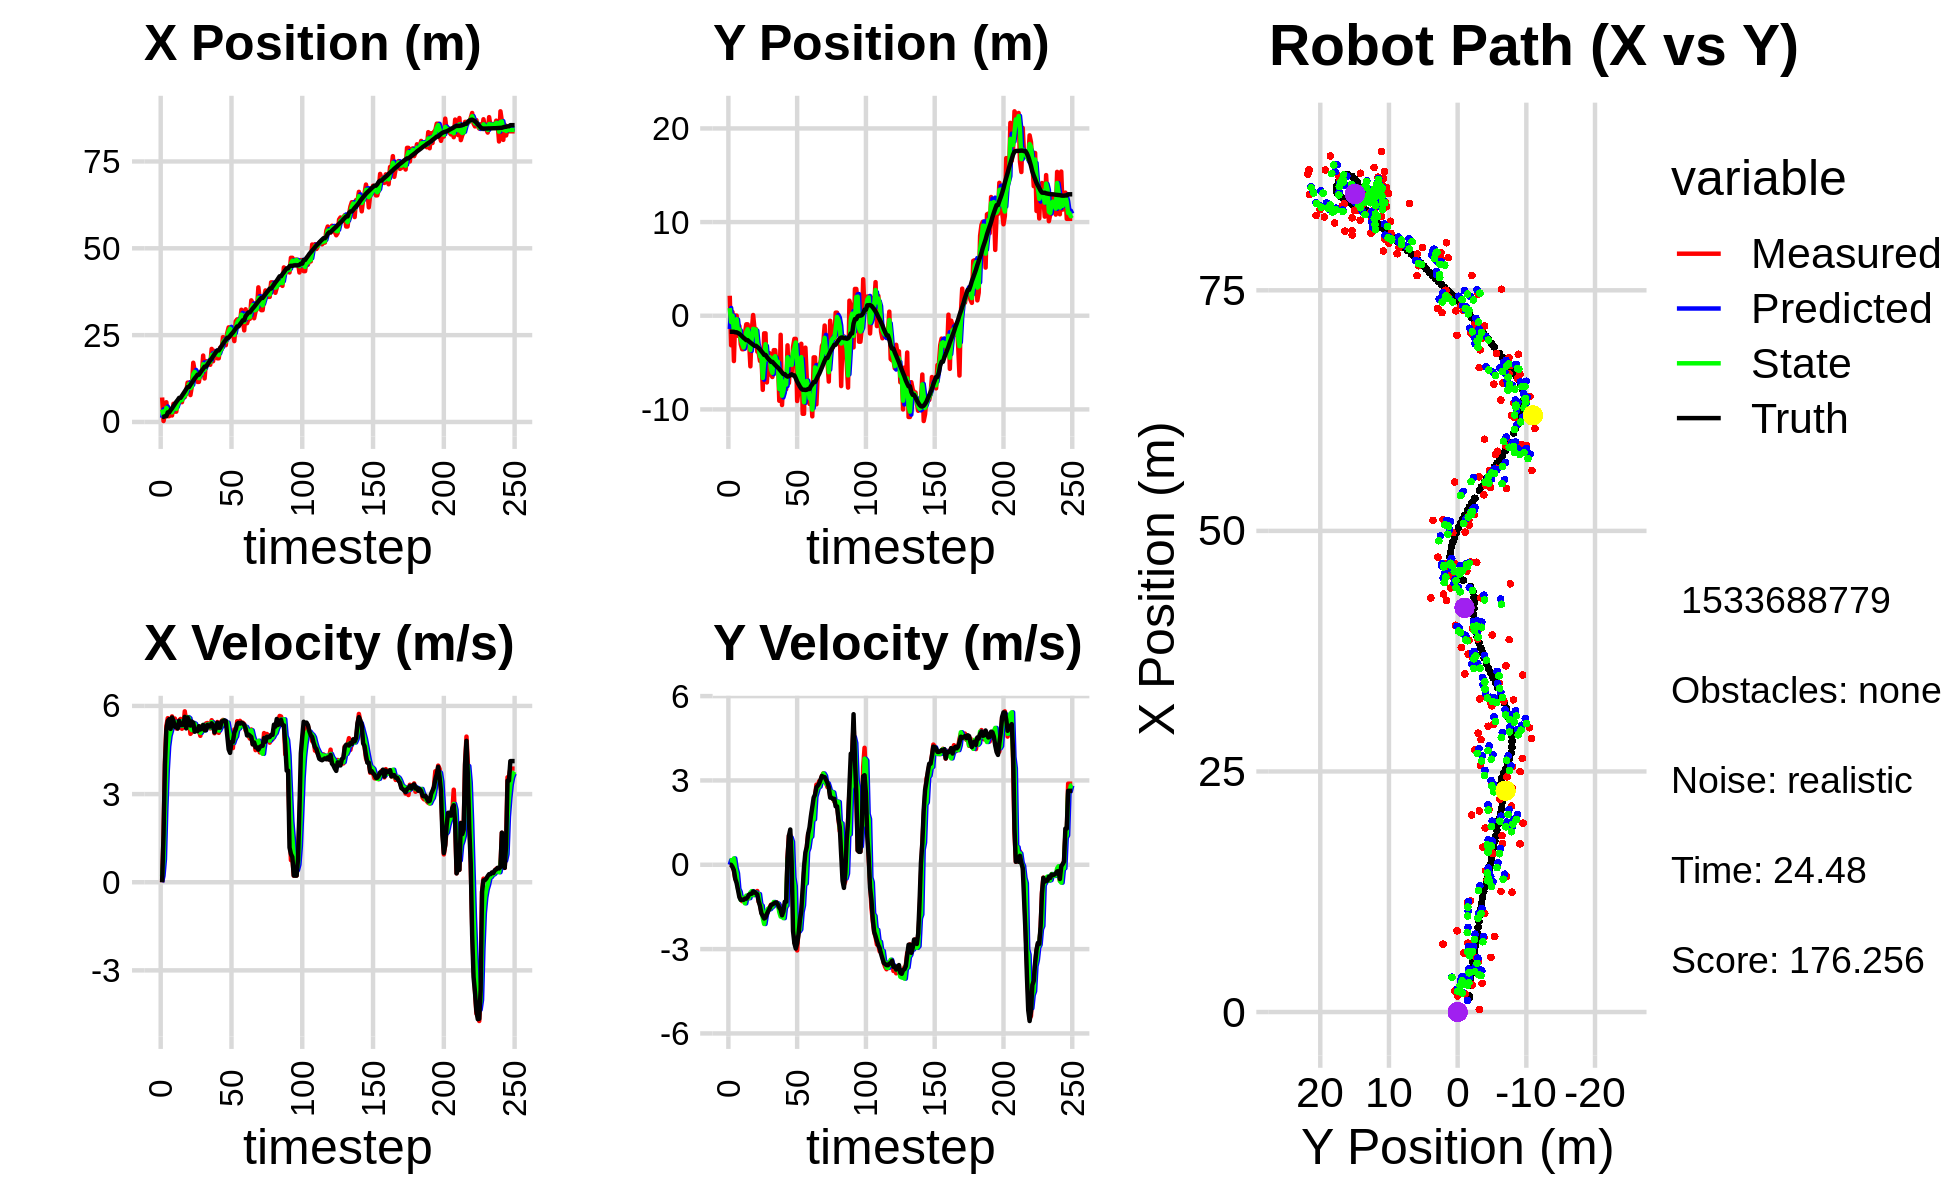

Values plotted in this chart, from the file beside it:
2.248188316562885980e+00, -3.488333582941888000e+00, 0.000000000000000000e+00, 0.000000000000000000e+00, 0.000000000000000000e+00, 0.000000000000000000e+00, 0.000000000000000000e+00, 0.000000000000000000e+00, 1.193534091062386837e+00, -1.415421595685028677e+00, 0.000000000000000000e+00, 0.000000000000000000e+00, 1.472090601917539709e+00, -1.712685584697043017e+00, 0.000000000000000000e+00, 0.000000000000000000e+00, 0.000000000000000000e+00, -1.599380630068480968e-04
7.053371310108147441e+00, 2.133596182042767797e+00, 0.000000000000000000e+00, 0.000000000000000000e+00, 1.193534091062386837e+00, -1.415421595685028677e+00, 0.000000000000000000e+00, 0.000000000000000000e+00, 3.600371436388725144e+00, 8.177549980965630461e-01, 2.197398303208691339e-01, 1.581733460190621610e-01, 1.472090601917539709e+00, -1.712685584697043017e+00, 0.000000000000000000e+00, 0.000000000000000000e+00, 0.000000000000000000e+00, -3.392564394744113088e-05
2.746239899419262720e-01, -3.152365293641451238e+00, 1.550999990924032623e+00, 1.587304399327284503e-04, 3.622345419420812007e+00, 8.335723326984693093e-01, 2.197398303208691339e-01, 1.581733460190621610e-01, 1.967657902287127225e+00, -6.765686257119779556e-01, 7.791242069925261582e-01, 1.590938476251416711e-01, 1.475382685742697042e+00, -1.712686028547695027e+00, 1.600000000000000089e+00, -2.000000000000000042e-03, 1.600000023841857910e+00, -1.023407094180583954e-04
2.191560268364680653e+00, 3.995480706367410817e-01, 4.091879396111244738e+00, -3.141767208495799962e-02, 2.045570322986379974e+00, -6.606592409494638218e-01, 7.791242069925261582e-01, 1.590938476251416711e-01, 2.166710845441132349e+00, 1.057489719478876822e-02, 2.489797665939796012e+00, 1.140437244750474033e-01, 1.663123011430971632e+00, -1.713459713289321895e+00, 3.999000000000000110e+00, -7.799999999999999989e-02, 4.000000000000000000e+00, 7.677903398871421814e-03
5.682144760790514226e+00, -4.837676807341000362e+00, 5.316202551726515679e+00, -2.009782463192601176e-01, 2.415690612035112039e+00, 2.197926964229350924e-02, 2.489797665939796012e+00, 1.140437244750474033e-01, 4.082810422204474321e+00, -1.657404777679988284e+00, 3.788866204693809969e+00, 2.251803721898185118e-01, 1.663123011430971632e+00, -1.713459713289321895e+00, 5.195999999999999730e+00, -1.960000000000000075e-01, 5.199999809265136719e+00, 3.778685629367828369e-02
1.677289843813450032e+00, 1.630413422649567429e-02, 5.584154854470019025e+00, -5.056304476833253236e-01, 4.461697042673855584e+00, -1.634886740461006349e+00, 3.788866204693809969e+00, 2.251803721898185118e-01, 3.240069866176771729e+00, -6.514250815328648248e-01, 4.617990697430611746e+00, -1.139776673292816622e-01, 2.779486537020260162e+00, -1.768711568837321835e+00, 5.493000000000000327e+00, -4.989999999999999991e-01, 5.515999794006347656e+00, 9.030110388994216919e-02
1.677289843813450032e+00, 1.630413422649567429e-02, 5.477590937958211725e+00, -4.959813669867858543e-01, 3.701868935919832904e+00, -6.628228482657929632e-01, 4.617990697430611746e+00, -1.139776673292816622e-01, 2.759230435690404715e+00, -3.705869581189298323e-01, 4.982173941726917299e+00, -3.019322581830515828e-01, 2.779486537020260162e+00, -1.768711568837321835e+00, 5.549999999999999822e+00, -6.560000000000000275e-01, 5.589000225067138672e+00, 9.030110388994216919e-02
2.811601281037896083e+00, -2.146899553296653274e+00, 5.350117955235839773e+00, -7.822324247622289839e-01, 3.257447829863096445e+00, -4.007801839372349684e-01, 4.982173941726917299e+00, -3.019322581830515828e-01, 3.059462133212064838e+00, -1.620588468697136575e+00, 5.154276552532021327e+00, -8.573053848127091259e-01, 3.414133906517068162e+00, -1.846725108104416702e+00, 5.219000000000000306e+00, -8.970000000000000195e-01, 5.295000076293945312e+00, 1.451797783374786377e-01
1.868618845906492298e+00, -1.106818171046639820e+00, 5.644899514403173058e+00, -1.046036561075728955e+00, 3.574889788465267060e+00, -1.706319007178407565e+00, 5.154276552532021327e+00, -8.573053848127091259e-01, 2.781597891210939366e+00, -1.456825541231831833e+00, 5.355108012351426972e+00, -9.656326814918381185e-01, 3.918654322997732198e+00, -1.932909519906338192e+00, 5.607000000000000206e+00, -1.155000000000000027e+00, 5.724999904632568359e+00, 1.832281053066253662e-01
5.236701309603437160e+00, -3.047122673727194808e+00, 5.381527793673609672e+00, -1.154632696373903755e+00, 3.317108692446081974e+00, -1.553388809381015534e+00, 5.355108012351426972e+00, -9.656326814918381185e-01, 4.194500672333591140e+00, -2.488285781716149447e+00, 5.418598471554742169e+00, -1.250621662759868524e+00, 4.561896205073830757e+00, -2.063558952147831693e+00, 5.496999999999999886e+00, -1.249000000000000110e+00, 5.637000083923339844e+00, 2.113506048917770386e-01
2.975078940775784275e+00, -3.573603468296720820e+00, 5.571440137149463290e+00, -1.295165008001874618e+00, 4.736360519489065446e+00, -2.613347947992136433e+00, 5.418598471554742169e+00, -1.250621662759868524e+00, 3.911522482096488673e+00, -2.993164354871991950e+00, 5.461660251749421491e+00, -1.172178321213823926e+00, 5.190214991776164410e+00, -2.205294207908007564e+00, 5.291999999999999815e+00, -1.239999999999999991e+00, 5.434999942779541016e+00, 2.284083068370819092e-01
2.975078940775784275e+00, -3.573603468296720820e+00, 5.233393598498711441e+00, -1.230027098846132594e+00, 4.457688507271431178e+00, -3.110382186993374543e+00, 5.461660251749421491e+00, -1.172178321213823926e+00, 3.774152899056837374e+00, -3.389999919397497674e+00, 5.311963069836578732e+00, -1.255647870767978791e+00, 5.804491877758280793e+00, -2.349960731016098592e+00, 5.290000000000000036e+00, -1.249000000000000110e+00, 5.612999916076660156e+00, 2.308444827795028687e-01
5.921581268490019312e+00, -1.869895027019340850e+00, 5.231950155984014472e+00, -1.196406147955946020e+00, 4.305349206040495424e+00, -3.515564706474295420e+00, 5.311963069836578732e+00, -1.255647870767978791e+00, 5.061328515183487475e+00, -2.822520863625626042e+00, 5.301789921187407550e+00, -1.372238583501820486e+00, 6.319010615822712396e+00, -2.469116019137415741e+00, 5.235000000000000320e+00, -1.205000000000000071e+00, 5.372000217437744141e+00, 2.248077690601348877e-01
6.125431537584468344e+00, -9.145282975448750795e-01, 5.506341193189642880e+00, -1.206638558282719709e+00, 5.591507507302228674e+00, -2.959744721975808179e+00, 5.301789921187407550e+00, -1.372238583501820486e+00, 5.840179885648955072e+00, -1.755298957821032291e+00, 5.414844021626114667e+00, -1.099940882311512880e+00, 6.935696482485487202e+00, -2.606168316659535744e+00, 5.496000000000000441e+00, -1.207999999999999963e+00, 5.626999855041503906e+00, 2.157262116670608521e-01
6.125431537584468344e+00, -9.145282975448750795e-01, 5.557135940367803784e+00, -1.217769524990557795e+00, 6.381664287811566361e+00, -1.865293046052183490e+00, 5.414844021626114667e+00, -1.099940882311512880e+00, 6.265630733193695789e+00, -1.444698462476858181e+00, 5.477335957599689387e+00, -1.175069525418213967e+00, 6.935696482485487202e+00, -2.606168316659535744e+00, 5.354000000000000092e+00, -1.155999999999999917e+00, 5.626999855041503906e+00, 2.157262116670608521e-01
5.692508339636154879e+00, -2.632279547146169296e+00, 5.223288137521601371e+00, -1.115142541627142547e+00, 6.813364328953664284e+00, -1.562205415018679489e+00, 5.477335957599689387e+00, -1.175069525418213967e+00, 6.292363521103121471e+00, -2.183371131034950618e+00, 5.327217298220224606e+00, -1.187457006195768994e+00, 7.556290507411136836e+00, -2.740861819711095215e+00, 5.346000000000000085e+00, -1.062000000000000055e+00, 5.451000213623046875e+00, 2.103365957736968994e-01
7.852726965997697484e+00, -5.402228997703601543e+00, 5.284742479492027911e+00, -1.044637176077187979e+00, 6.825085250925144287e+00, -2.302116831654527296e+00, 5.327217298220224606e+00, -1.187457006195768994e+00, 7.304093147975822653e+00, -3.657433578014644304e+00, 5.326018856423563541e+00, -9.924960005050043055e-01, 8.170180201492511785e+00, -2.865161107847669086e+00, 5.357999999999999652e+00, -1.038999999999999924e+00, 5.458000183105468750e+00, 1.951545625925064087e-01
7.158697486286377476e+00, -1.502584265330386248e+00, 5.817560751763576121e+00, -1.074728612539268990e+00, 7.836695033618179096e+00, -3.756683178065144624e+00, 5.326018856423563541e+00, -9.924960005050043055e-01, 7.531141933127327270e+00, -2.434261304899678180e+00, 5.548954854661350744e+00, -9.386858400068486263e-01, 8.796145319854558053e+00, -2.984346555814899382e+00, 5.628000000000000114e+00, -1.028999999999999915e+00, 5.721000194549560547e+00, 1.826791018247604370e-01
8.444830477527270673e+00, 7.909925101714093687e-02, 5.455132248109390680e+00, -9.886707263969010118e-01, 8.086037418593463144e+00, -2.528129888900362943e+00, 5.548954854661350744e+00, -9.386858400068486263e-01, 8.251093447682039894e+00, -1.402598942950924465e+00, 5.511209654895670162e+00, -1.081486626597361500e+00, 9.427277446097162894e+00, -3.099229262505736493e+00, 5.235999999999999766e+00, -9.499999999999999556e-01, 5.321000099182128906e+00, 1.792906671762466431e-01
1.133496868612743924e+01, -1.407804535543818902e+00, 5.618901230299846894e+00, -9.699250351129051761e-01, 8.802214413171606466e+00, -1.510747605610660571e+00, 5.511209654895670162e+00, -1.081486626597361500e+00, 9.975803620390676585e+00, -1.446733504537861759e+00, 5.620232130983206176e+00, -9.803342629592479707e-01, 1.004761970078395272e+01, -3.207600640015633608e+00, 5.605999999999999872e+00, -9.639999999999999680e-01, 5.688000202178955078e+00, 1.709337830543518066e-01
1.133496868612743924e+01, -1.407804535543818902e+00, 5.506699985100339312e+00, -1.017965719452623263e+00, 1.053782683348899774e+01, -1.544766930833786578e+00, 5.620232130983206176e+00, -9.803342629592479707e-01, 1.090667069016298640e+01, -1.486910635437992845e+00, 5.581642162252262729e+00, -9.914127770349160373e-01, 1.004761970078395272e+01, -3.207600640015633608e+00, 5.496999999999999886e+00, -1.016000000000000014e+00, 5.590000152587890625e+00, 1.827958971261978149e-01
7.750272631978043059e+00, -3.833643363992319752e+00, 5.049447529540479707e+00, -9.334382663219095155e-01, 1.146483490638821223e+01, -1.586051913141484526e+00, 5.581642162252262729e+00, -9.914127770349160373e-01, 9.735533529895368687e+00, -2.946006272175753171e+00, 5.242657341012016303e+00, -1.054571419246811859e+00, 1.068385398405352760e+01, -3.322322175864727889e+00, 5.333000000000000185e+00, -1.048999999999999932e+00, 5.434999942779541016e+00, 1.827958971261978149e-01
1.022362256038626072e+01, -3.936390893641168454e+00, 5.111578897899459406e+00, -1.318939011666091066e+00, 1.025979926399656961e+01, -3.051463414100434424e+00, 5.242657341012016303e+00, -1.054571419246811859e+00, 1.023984427095207117e+01, -3.417923981313671700e+00, 5.179441473312996536e+00, -1.042617817953896742e+00, 1.129806792767300649e+01, -3.448521183613002972e+00, 5.469000000000000306e+00, -1.298000000000000043e+00, 5.620999813079833984e+00, 2.525216042995452881e-01
1.705071437406723689e+01, -4.828621552676695572e+00, 5.397223190461466480e+00, -1.392643713959664575e+00, 1.075778841828337029e+01, -3.522185763109061174e+00, 5.179441473312996536e+00, -1.042617817953896742e+00, 1.367751886549144835e+01, -4.334033655757663084e+00, 5.421485016311676119e+00, -1.406392834781286183e+00, 1.192293059807848721e+01, -3.607264445680426146e+00, 5.426000000000000156e+00, -1.467000000000000082e+00, 5.620999813079833984e+00, 2.525216042995452881e-01
1.468595683579560607e+01, -4.068226592450847612e+00, 5.339063365754337376e+00, -1.692808759500460836e+00, 1.421966736712261614e+01, -4.474672939235791347e+00, 5.421485016311676119e+00, -1.406392834781286183e+00, 1.443485151785893628e+01, -4.316044738178268503e+00, 5.391445956812756179e+00, -1.456595293981441275e+00, 1.252587020432594578e+01, -3.795617388484633370e+00, 5.121000000000000441e+00, -1.729999999999999982e+00, 5.406000137329101562e+00, 3.070346713066101074e-01
1.244819396755533703e+01, -7.913559720944619791e+00, 5.229022408369446318e+00, -1.787176797558206243e+00, 1.497399611354021154e+01, -4.461704267576412697e+00, 5.391445956812756179e+00, -1.456595293981441275e+00, 1.380004988735929494e+01, -6.641467923845079113e+00, 5.258839410376069168e+00, -1.899512807756718935e+00, 1.301914489266779285e+01, -3.964129017931242505e+00, 5.203000000000000291e+00, -1.818000000000000060e+00, 5.512000083923339844e+00, 3.293334543704986572e-01
1.154520857346466478e+01, -1.878131197361033511e+00, 5.199555213574905466e+00, -1.885891858013221123e+00, 1.432593382839690221e+01, -6.831419204620750918e+00, 5.258839410376069168e+00, -1.899512807756718935e+00, 1.303058189028371494e+01, -4.938140288135756784e+00, 5.174334474407194406e+00, -2.106734304939310576e+00, 1.361252868157259499e+01, -4.180280492711065499e+00, 5.141000000000000014e+00, -1.911000000000000032e+00, 5.485000133514404297e+00, 3.479459881782531738e-01
1.154520857346466478e+01, -1.878131197361033511e+00, 5.190630335091797498e+00, -1.904519774929054110e+00, 1.354801533772443456e+01, -5.148813718629687841e+00, 5.174334474407194406e+00, -2.106734304939310576e+00, 1.261947574509870940e+01, -3.042299052007375604e+00, 5.139390841676936716e+00, -1.789174009802893650e+00, 1.361252868157259499e+01, -4.180280492711065499e+00, 5.310999999999999943e+00, -1.881000000000000005e+00, 5.635000228881835938e+00, 3.516636192798614502e-01
1.408096440118492332e+01, -7.121753500537356452e+00, 4.982840499613810259e+00, -1.675514617825394570e+00, 1.313341482926640325e+01, -3.221216452987664791e+00, 5.139390841676936716e+00, -1.789174009802893650e+00, 1.357071138233132856e+01, -4.649429697198778300e+00, 5.083777841383973595e+00, -1.621555801009407771e+00, 1.421568954033476473e+01, -4.399929570154517577e+00, 5.198000000000000398e+00, -1.745999999999999996e+00, 5.482999801635742188e+00, 3.243794739246368408e-01
1.373472154186225502e+01, -4.305160598893667867e+00, 5.310257808473028085e+00, -1.575335960322172602e+00, 1.407908916646972664e+01, -4.811585277299719188e+00, 5.083777841383973595e+00, -1.621555801009407771e+00, 1.392372138543136018e+01, -4.478792049796179953e+00, 5.185313173687505994e+00, -1.560611434851398194e+00, 1.481621062738834738e+01, -4.599306629590539153e+00, 5.230999999999999872e+00, -1.643999999999999906e+00, 5.482999801635742188e+00, 2.883888781070709229e-01
1.912505137906131125e+01, -4.002221630561902721e+00, 5.335913403715458081e+00, -1.522966439965500962e+00, 1.444225270280011131e+01, -4.634853193281319506e+00, 5.185313173687505994e+00, -1.560611434851398194e+00, 1.662325403497519716e+01, -4.412569898121737388e+00, 5.353330020159582148e+00, -1.579939542960967502e+00, 1.531823241693023796e+01, -4.748614357918784279e+00, 5.352999999999999758e+00, -1.546999999999999931e+00, 5.572000026702880859e+00, 2.780258357524871826e-01
1.253049862360501088e+01, -6.301011488909603386e+00, 5.169571226187700930e+00, -1.419808082732006538e+00, 1.715858703699115395e+01, -4.570563852417834028e+00, 5.353330020159582148e+00, -1.579939542960967502e+00, 1.500730996421769348e+01, -5.720284008888476990e+00, 5.167357681641145284e+00, -1.512163714608726339e+00, 1.593029868625621503e+01, -4.922561929823555893e+00, 5.174000000000000377e+00, -1.435000000000000053e+00, 5.368999958038330078e+00, 2.680381536483764648e-01
1.750795191542329476e+01, -6.542041347875884760e+00, 5.403894291180138865e+00, -1.484164248280410492e+00, 1.552404573238180774e+01, -5.871500380349349513e+00, 5.167357681641145284e+00, -1.512163714608726339e+00, 1.645155962268536598e+01, -6.098018672703113374e+00, 5.321478523385895443e+00, -1.485373234591067293e+00, 1.593029868625621503e+01, -4.922561929823555893e+00, 5.179999999999999716e+00, -1.411999999999999922e+00, 5.368999958038330078e+00, 2.680381536483764648e-01
1.713168585104373776e+01, -3.671783254537424490e+00, 5.419469098319559031e+00, -1.414409350980440516e+00, 1.698370747502395517e+01, -6.246555996162220126e+00, 5.321478523385895443e+00, -1.485373234591067293e+00, 1.705434087047993685e+01, -4.505849160111415230e+00, 5.371638143683100886e+00, -1.324586696327905821e+00, 1.653512275191906866e+01, -5.087802933807059169e+00, 5.354000000000000092e+00, -1.381000000000000005e+00, 5.528999805450439453e+00, 2.552920579910278320e-01
1.713168585104373776e+01, -3.671783254537424490e+00, 5.340094659019616330e+00, -1.357752390897566830e+00, 1.759150468484824614e+01, -4.638307829744205968e+00, 5.371638143683100886e+00, -1.324586696327905821e+00, 1.737708215553396940e+01, -4.322396873825332442e+00, 5.347030153313843570e+00, -1.360710876742001307e+00, 1.715651595605072544e+01, -5.249393271353223867e+00, 5.299999999999999822e+00, -1.348000000000000087e+00, 5.468999862670898438e+00, 2.489805072546005249e-01
1.646581256378172498e+01, -5.152589576123000725e+00, 5.236393755408447426e+00, -1.331385789028724176e+00, 1.791178517086535393e+01, -4.458467961499532173e+00, 5.347030153313843570e+00, -1.360710876742001307e+00, 1.723830744744894261e+01, -4.931460240405108664e+00, 5.263604445387901620e+00, -1.361715818881932938e+00, 1.776752555361220942e+01, -5.404593752454347033e+00, 5.299999999999999822e+00, -1.348000000000000087e+00, 5.468999862670898438e+00, 2.489805072546005249e-01
2.103679931171294371e+01, -4.551193164554939941e+00, 5.513964309639812988e+00, -1.463974631441550933e+00, 1.776466789198773455e+01, -5.067631822293302335e+00, 5.263604445387901620e+00, -1.361715818881932938e+00, 1.929081579343129960e+01, -4.902761549130913998e+00, 5.451327929460391353e+00, -1.390007212648937118e+00, 1.827340972443659695e+01, -5.532451198458966601e+00, 5.408999999999999808e+00, -1.419000000000000039e+00, 5.592000007629394531e+00, 2.595157623291015625e-01
1.747939598595759492e+01, -9.079344319412321340e+00, 5.415912562783730344e+00, -1.559611770682486132e+00, 1.983594858637733793e+01, -5.041762270395807377e+00, 5.451327929460391353e+00, -1.390007212648937118e+00, 1.874111524954339814e+01, -7.822024113731901096e+00, 5.385020719102557862e+00, -1.684321734534343751e+00, 1.889087378951783336e+01, -5.697830962061344984e+00, 5.347000000000000419e+00, -1.520999999999999908e+00, 5.559000015258789062e+00, 2.803824245929718018e-01
2.046815657594039806e+01, -2.032724427362861519e+00, 5.069009668626617504e+00, -1.459714693183663536e+00, 1.927961732145365303e+01, -7.990456287185335071e+00, 5.385020719102557862e+00, -1.684321734534343751e+00, 1.982525152290104486e+01, -6.133024042522663422e+00, 5.258173686487296550e+00, -1.844116578431841402e+00, 1.950021445785900909e+01, -5.874778793562914991e+00, 5.099000000000000199e+00, -1.600999999999999979e+00, 5.343999862670898438e+00, 2.803824245929718018e-01
1.962024888425459679e+01, -9.535055207004656808e+00, 5.272975352807055316e+00, -1.702471938896364723e+00, 2.035106889154977594e+01, -6.317435700365847673e+00, 5.258173686487296550e+00, -1.844116578431841402e+00, 2.001202326068769466e+01, -8.537696089249356746e+00, 5.250006496094580477e+00, -1.839423468807809714e+00, 2.009024512749035551e+01, -6.068099068294543486e+00, 5.241999999999999993e+00, -1.798999999999999932e+00, 5.541999816894531250e+00, 3.123018443584442139e-01
1.833201825649925709e+01, -6.461112799393798234e+00, 5.453952906448840565e+00, -1.766828916390520421e+00, 2.053702391029715102e+01, -8.721638436130136895e+00, 5.250006496094580477e+00, -1.839423468807809714e+00, 1.951671698005952749e+01, -8.026650732965666890e+00, 5.302004361061356086e+00, -1.899953250867347343e+00, 2.060277259371071068e+01, -6.234309242822326347e+00, 5.429999999999999716e+00, -1.659999999999999920e+00, 5.678999900817871094e+00, 3.132853806018829346e-01
1.833201825649925709e+01, -6.461112799393798234e+00, 5.084147329508731161e+00, -1.468573455384846627e+00, 2.004691741616566247e+01, -8.216646058052401003e+00, 5.302004361061356086e+00, -1.899953250867347343e+00, 1.924611152414662030e+01, -6.988113566071358029e+00, 5.161705199058521210e+00, -1.466982325699538903e+00, 2.060277259371071068e+01, -6.234309242822326347e+00, 5.259000000000000341e+00, -1.316999999999999948e+00, 5.421999931335449219e+00, 2.811994850635528564e-01
2.139495503934336895e+01, -7.847749160465189888e+00, 5.291663631182086824e+00, -1.528515253378841976e+00, 1.976228204405247268e+01, -7.134811798641312208e+00, 5.161705199058521210e+00, -1.466982325699538903e+00, 2.052362203040535960e+01, -7.351605197779566225e+00, 5.257957210168112461e+00, -1.452662158547506355e+00, 2.121658408617322067e+01, -6.407223747805271152e+00, 5.259000000000000341e+00, -1.316999999999999948e+00, 5.586999893188476562e+00, 2.811994850635528564e-01
2.090582877416438023e+01, -3.157071875604009925e+00, 5.483167641795569480e+00, 2.529661933508726701e-01, 2.104941775142217253e+01, -7.496871413634316639e+00, 5.257957210168112461e+00, -1.452662158547506355e+00, 2.098734841552671071e+01, -4.436386448772578817e+00, 5.362992791585655894e+00, 1.647040623414555149e-01, 2.184831511989467145e+01, -6.495472477933456723e+00, 5.469000000000000306e+00, 2.530000000000000027e-01, 5.474999904632568359e+00, -4.610235616564750671e-02
2.443730485462638313e+01, -7.183696911923498796e+00, 5.524272932320652529e+00, 1.038290647108460307e+00, 2.152364769468527683e+01, -4.419916042538432954e+00, 5.362992791585655894e+00, 1.647040623414555149e-01, 2.288075378853571706e+01, -5.263840290989299397e+00, 5.500937651671852890e+00, 3.471244352574620606e-01, 2.247755515591130759e+01, -6.460169361835138346e+00, 5.483999999999999986e+00, 1.026999999999999913e+00, 5.579999923706054688e+00, -1.857832521200180054e-01
2.359228980536443032e+01, -4.903965996694460650e+00, 5.476599881218765731e+00, 1.063999388378681354e+00, 2.343084755370290395e+01, -5.229127847463553636e+00, 5.500937651671852890e+00, 3.471244352574620606e-01, 2.350532634253270459e+01, -4.984350396779138492e+00, 5.492628292070397045e+00, 9.734031069100661515e-01, 2.310960280914859410e+01, -6.337950276184463050e+00, 5.506999999999999673e+00, 1.254000000000000004e+00, 5.647999763488769531e+00, -1.918905377388000488e-01
2.210586559764970360e+01, -6.144027182389933728e+00, 5.308632059793076508e+00, -7.182432074201192673e-01, 2.405458917173974598e+01, -4.887010086088132255e+00, 5.492628292070397045e+00, 9.734031069100661515e-01, 2.314537922354948307e+01, -5.252191120104046540e+00, 5.363835872088071888e+00, 8.160871586316497117e-01, 2.363722217089440747e+01, -6.255589054144919281e+00, 5.482000000000000206e+00, 8.400000000000000522e-02, 5.482999801635742188e+00, 1.344806253910064697e-01
2.560333859936206835e+01, -3.323109196830321022e+00, 5.426557579151181088e+00, -7.341982034165360771e-01, 2.368176281075828982e+01, -5.170582404240881225e+00, 5.363835872088071888e+00, 8.160871586316497117e-01, 2.457553081752788415e+01, -3.922992232886382880e+00, 5.433946922616584629e+00, -4.479625109014709894e-01, 2.425246608238289880e+01, -6.368366764826551396e+00, 5.001000000000000334e+00, -2.357000000000000206e+00, 5.527999877929687500e+00, 1.344806253910064697e-01
2.722689497505946576e+01, -2.469661758747652147e+00, 4.759821294169061190e+00, -2.767695378768529224e+00, 2.511892550978954120e+01, -3.967788483976530056e+00, 5.433946922616584629e+00, -4.479625109014709894e-01, 2.608415934738513187e+01, -3.497911996177132998e+00, 5.154524692889122406e+00, -7.585607398573517290e-01, 2.425246608238289880e+01, -6.368366764826551396e+00, 4.522999999999999687e+00, -2.798000000000000043e+00, 5.317999839782714844e+00, 5.266833901405334473e-01
2.722689497505946576e+01, -2.469661758747652147e+00, 4.759821294169061190e+00, -2.767695378768529224e+00, 2.659961181667404517e+01, -3.573768070162868238e+00, 5.154524692889122406e+00, -7.585607398573517290e-01, 2.688282266288273448e+01, -2.855613975914840008e+00, 4.978281258899690087e+00, -2.442443032439203243e+00, 2.478607833432245044e+01, -6.679132507563553922e+00, 4.402999999999999581e+00, -2.982000000000000206e+00, 5.317999839782714844e+00, 5.266833901405334473e-01
2.498717966697191173e+01, -9.106564568337324417e+00, 5.026160788808632596e+00, -3.047718682694404713e+00, 2.738065078877270508e+01, -3.099858279158760332e+00, 4.978281258899690087e+00, -2.442443032439203243e+00, 2.626973463229120753e+01, -4.898182221311584428e+00, 4.951408343811367629e+00, -2.336121093208746391e+00, 2.530078494562347657e+01, -7.027527855529699607e+00, 4.772999999999999687e+00, -2.794000000000000039e+00, 5.531000137329101562e+00, 5.450909733772277832e-01
2.548306137365988633e+01, -7.996609794020105966e+00, 4.565773507465140213e+00, -2.263389109582934378e+00, 2.676487546667234341e+01, -5.131794330632459378e+00, 4.951408343811367629e+00, -2.336121093208746391e+00, 2.616153805761155127e+01, -7.128365411222660875e+00, 4.739766012632161463e+00, -2.374769159715239830e+00, 2.575262439245596724e+01, -7.300810383523185010e+00, 4.775999999999999801e+00, -2.472999999999999865e+00, 5.379000186920166016e+00, 4.602254629135131836e-01
2.328315579938081115e+01, -7.907127992431354890e+00, 5.198504697408369957e+00, -1.882920008841085346e+00, 2.663551465887476866e+01, -7.365842327194185302e+00, 4.739766012632161463e+00, -2.374769159715239830e+00, 2.508772600812942599e+01, -7.532329939296295684e+00, 4.889969762470880887e+00, -2.302409238808031056e+00, 2.631191813974962912e+01, -7.571868465332993736e+00, 5.092999999999999972e+00, -1.961999999999999966e+00, 5.458000183105468750e+00, 3.475054800510406494e-01
2.898206007475105750e+01, -2.992229985232526701e+00, 4.891051387449255827e+00, -1.771559142052787417e+00, 2.557672298437651293e+01, -7.762570863177098879e+00, 4.889969762470880887e+00, -2.302409238808031056e+00, 2.715847806309976420e+01, -4.420341457232241922e+00, 4.961383774482872155e+00, -1.679126466876121881e+00, 2.690158259905608418e+01, -7.778263138731089654e+00, 5.205000000000000071e+00, -1.641999999999999904e+00, 5.458000183105468750e+00, 3.475054800510406494e-01
2.953793275387164030e+01, -1.046884469863472233e+01, 5.478555907807516334e+00, -1.174323636469001286e+00, 2.765461644054805035e+01, -4.588254103919854110e+00, 4.961383774482872155e+00, -1.679126466876121881e+00, 2.854025803134567241e+01, -6.354907525760225440e+00, 5.248649548598073977e+00, -1.449398278063905643e+00, 2.750920665270562182e+01, -7.899473712882602250e+00, 5.386999999999999567e+00, -8.559999999999999831e-01, 5.453999996185302734e+00, 2.111539542675018311e-01
2.953793275387164030e+01, -1.046884469863472233e+01, 5.195257622501428862e+00, -2.837392295121063945e-01, 2.906512298620548052e+01, -6.499847353566615915e+00, 5.248649548598073977e+00, -1.449398278063905643e+00, 2.928363540643255547e+01, -9.239603277239611501e+00, 5.232885629010500139e+00, -5.896067198804326726e-01, 2.750920665270562182e+01, -7.899473712882602250e+00, 5.429000000000000270e+00, -7.000000000000000666e-02, 5.428999900817871094e+00, 5.456084012985229492e-02
2.830165928579071988e+01, -3.409387635093123592e+00, 5.492599371315588286e+00, 2.199171133272931344e-01, 2.980692396933360655e+01, -9.298563949227654390e+00, 5.232885629010500139e+00, -5.896067198804326726e-01, 2.911307313810386432e+01, -7.541274166887977692e+00, 5.326098034195367426e+00, -6.683725422225844648e-01, 2.813234508076211782e+01, -7.928664253672988771e+00, 5.399000000000000021e+00, 4.390000000000000013e-01, 5.415999889373779297e+00, -4.001742973923683167e-02
3.231003272537859772e+01, -6.732945488585219351e+00, 5.323142734048705194e+00, 6.188979243659551432e-01, 2.964568294152340044e+01, -7.608111421110236527e+00, 5.326098034195367426e+00, -6.683725422225844648e-01, 3.088320969743262623e+01, -6.964080148103151124e+00, 5.380144225288026050e+00, 4.662802652043661622e-01, 2.864985930928379076e+01, -7.901064442563087376e+00, 5.432000000000000384e+00, 6.330000000000000071e-01, 5.468999862670898438e+00, -1.157458424568176270e-01
2.921823642032410362e+01, -9.009738134495851369e+00, 5.429807323255400497e+00, 1.104478250742068512e+00, 3.142122411996142972e+01, -6.917452121582714497e+00, 5.380144225288026050e+00, 4.662802652043661622e-01, 3.039889826624565217e+01, -7.549471729386112884e+00, 5.358080327161530043e+00, 6.006648188352952111e-01, 2.927085959919508440e+01, -7.823872611901760088e+00, 5.403999999999999915e+00, 1.104000000000000092e+00, 5.515999794006347656e+00, -2.006724476814270020e-01
2.636259424714315713e+01, -9.413284348399381329e+00, 5.382770689013185894e+00, 1.094910519068398536e+00, 3.093470629896180668e+01, -7.489405247502583407e+00, 5.358080327161530043e+00, 6.006648188352952111e-01, 2.881145649168450262e+01, -8.819479283471652664e+00, 5.274745193791670950e+00, 9.567685096540351486e-01, 2.927085959919508440e+01, -7.823872611901760088e+00, 5.352999999999999758e+00, 1.332000000000000073e+00, 5.515999794006347656e+00, -2.006724476814270020e-01
3.244280242911501944e+01, -8.116373048836667436e+00, 5.168855395517443441e+00, 1.503203842253733713e+00, 2.933893101106367141e+01, -8.723802432506248650e+00, 5.274745193791670950e+00, 9.567685096540351486e-01, 3.077856692144857220e+01, -8.546575773622137717e+00, 5.288605061018046172e+00, 1.001877293126193669e+00, 3.048942554036347374e+01, -7.514813945947224738e+00, 5.227999999999999758e+00, 1.727000000000000091e+00, 5.506000041961669922e+00, -2.830131649971008301e-01
... 190 more rows
